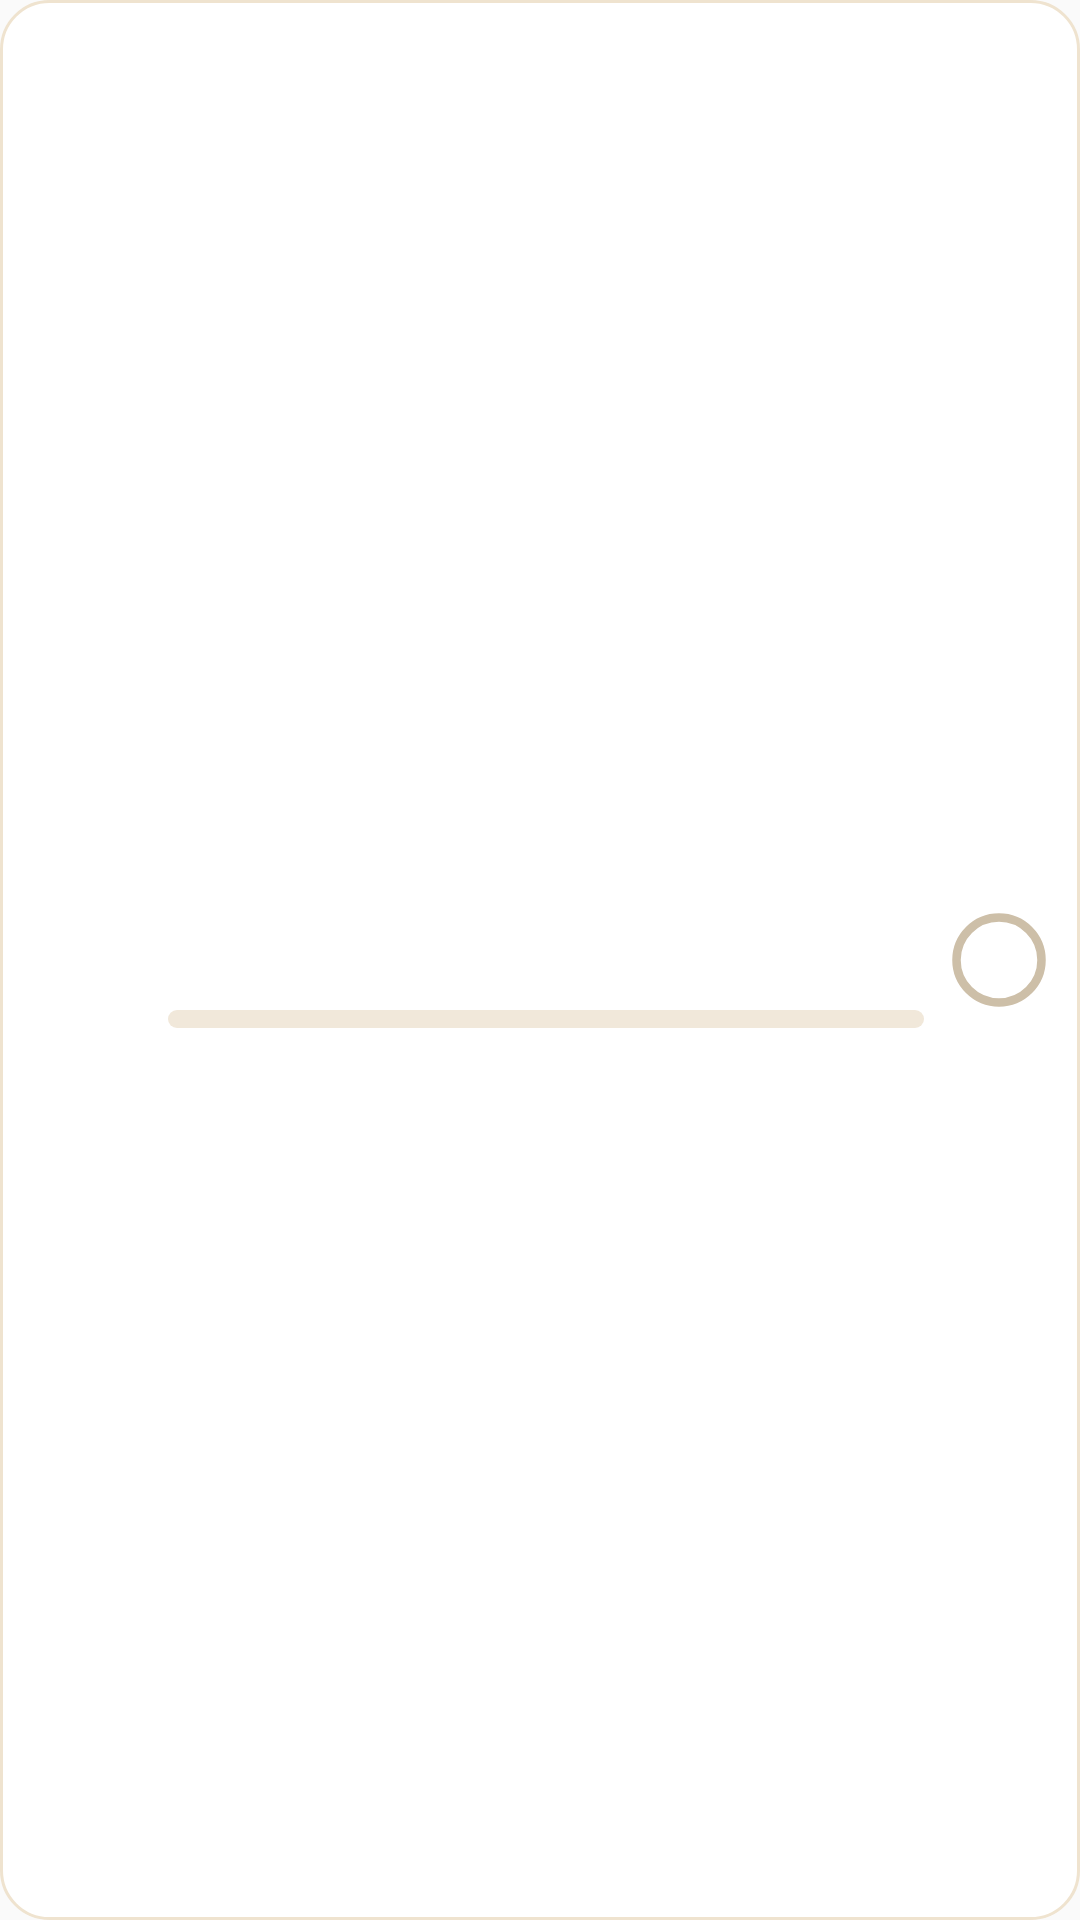

Produce the Android XML layout that renders to this screen, including the resource entries it uses.
<!-- AndroidManifest.xml: application theme AppTheme -->
<!-- res/layout/widget_task_card.xml -->
<?xml version="1.0" encoding="utf-8"?>
<LinearLayout xmlns:android="http://schemas.android.com/apk/res/android"
    android:id="@+id/w_card" android:layout_width="match_parent" android:layout_height="wrap_content"
    android:orientation="horizontal" android:gravity="center_vertical" android:background="@drawable/widget_card"
    android:layout_marginBottom="6dp" android:paddingStart="10dp" android:paddingEnd="10dp" android:paddingTop="8dp" android:paddingBottom="8dp">
    <FrameLayout android:layout_width="36dp" android:layout_height="36dp">
        <ImageView android:id="@+id/w_icon" android:layout_width="36dp" android:layout_height="36dp" android:scaleType="fitCenter" android:contentDescription=""/>
        <TextView android:id="@+id/w_emoji" android:layout_width="36dp" android:layout_height="36dp" android:gravity="center" android:textSize="22sp" android:text="⭐" android:visibility="gone"/>
    </FrameLayout>
    <LinearLayout android:layout_width="0dp" android:layout_weight="1" android:layout_height="wrap_content" android:orientation="vertical" android:layout_marginStart="10dp" android:layout_marginEnd="8dp">
        <TextView android:id="@+id/w_name" android:layout_width="match_parent" android:layout_height="wrap_content" android:textColor="#1E2A4A" android:textSize="14sp" android:textStyle="bold" android:maxLines="1" android:ellipsize="end"/>
        <TextView android:id="@+id/w_count" android:layout_width="match_parent" android:layout_height="wrap_content" android:textColor="#7A6A55" android:textSize="12sp" android:maxLines="1"/>
        <ProgressBar android:id="@+id/w_prog" style="?android:attr/progressBarStyleHorizontal" android:layout_width="match_parent" android:layout_height="6dp" android:layout_marginTop="4dp" android:max="7" android:progress="0" android:progressDrawable="@drawable/widget_progress"/>
    </LinearLayout>
    <ImageView android:id="@+id/w_check" android:layout_width="34dp" android:layout_height="34dp" android:src="@drawable/widget_check_off" android:contentDescription="✓"/>
</LinearLayout>
<!-- resources referenced by this layout -->
<resources>
  <!-- drawable widget_card (drawable) -->
  <?xml version="1.0" encoding="utf-8"?>
  <shape xmlns:android="http://schemas.android.com/apk/res/android" android:shape="rectangle"><solid android:color="#FFFFFF"/><corners android:radius="16dp"/><stroke android:width="1dp" android:color="#EFE3CF"/></shape>
  <!-- drawable widget_check_off (drawable) -->
  <?xml version="1.0" encoding="utf-8"?>
  <vector xmlns:android="http://schemas.android.com/apk/res/android" android:width="34dp" android:height="34dp" android:viewportWidth="24" android:viewportHeight="24">
      <path android:strokeColor="#CDBFA8" android:strokeWidth="2" android:fillColor="#00000000" android:pathData="M12,2A10,10 0,1 1,12,22A10,10 0,1 1,12,2Z"/>
  </vector>
  <!-- drawable widget_progress (drawable) -->
  <?xml version="1.0" encoding="utf-8"?>
  <layer-list xmlns:android="http://schemas.android.com/apk/res/android">
      <item android:id="@android:id/background"><shape><corners android:radius="3dp"/><solid android:color="#F1E8DA"/></shape></item>
      <item android:id="@android:id/progress"><clip><shape><corners android:radius="3dp"/><solid android:color="#EFA23A"/></shape></clip></item>
  </layer-list>
  <style name="AppTheme" parent="Theme.AppCompat.Light.DarkActionBar">
          
          <item name="colorPrimary">@color/colorPrimary</item>
          <item name="colorPrimaryDark">@color/colorPrimaryDark</item>
          <item name="colorAccent">@color/colorAccent</item>
      </style>
  <!-- not gathered from this repository: default colours our renderer supplied (Android Studio template values) -->
  <color name="colorPrimary">#FF6200EE</color>
  <color name="colorPrimaryDark">#FF3700B3</color>
  <color name="colorAccent">#FF03DAC5</color>
</resources>
